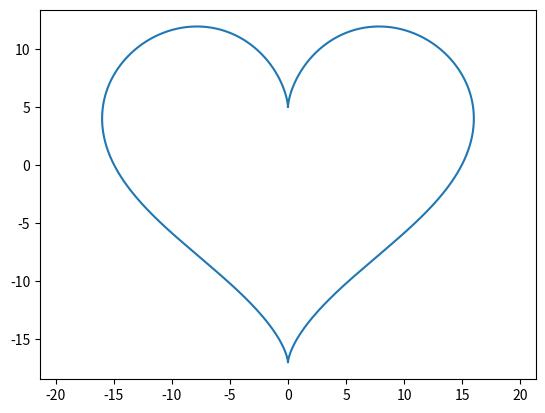

Write Python code to recreate this figure.
import matplotlib.pyplot as plt
import numpy as np

def coracao(t):
    x = 16 * np.sin(t) ** 3
    y = 13 * np.cos(t) - 5 * np.cos(2*t) - 2 * np.cos(3*t) - np.cos(4*t)
    return x, y

t = np.linspace(0, 2 * np.pi, 2000)
x, y = coracao(t)

plt.plot(x, y)
plt.axis('equal')
plt.show()
